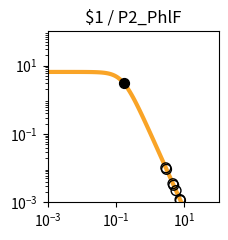

This chart was generated by the following Python code: (Note: this script raises an exception after producing the figure.)
import matplotlib.pyplot as plt
import matplotlib.ticker as ticker
import numpy as np

fig, ax = plt.subplots(figsize=(2.5,2.5))

plt.xlim(1.000000e-03, 1.000000e+02)
plt.ylim(1.000000e-03, 1.000000e+02)

x = np.array([1.000000e-03,1.122018e-03,1.258925e-03,1.412538e-03,1.584893e-03,1.778279e-03,1.995262e-03,2.238721e-03,2.511886e-03,2.818383e-03,3.162278e-03,3.548134e-03,3.981072e-03,4.466836e-03,5.011872e-03,5.623413e-03,6.309573e-03,7.079458e-03,7.943282e-03,8.912509e-03,1.000000e-02,1.122018e-02,1.258925e-02,1.412538e-02,1.584893e-02,1.778279e-02,1.995262e-02,2.238721e-02,2.511886e-02,2.818383e-02,3.162278e-02,3.548134e-02,3.981072e-02,4.466836e-02,5.011872e-02,5.623413e-02,6.309573e-02,7.079458e-02,7.943282e-02,8.912509e-02,1.000000e-01,1.122018e-01,1.258925e-01,1.412538e-01,1.584893e-01,1.778279e-01,1.995262e-01,2.238721e-01,2.511886e-01,2.818383e-01,3.162278e-01,3.548134e-01,3.981072e-01,4.466836e-01,5.011872e-01,5.623413e-01,6.309573e-01,7.079458e-01,7.943282e-01,8.912509e-01,1.000000e+00,1.122018e+00,1.258925e+00,1.412538e+00,1.584893e+00,1.778279e+00,1.995262e+00,2.238721e+00,2.511886e+00,2.818383e+00,3.162278e+00,3.548134e+00,3.981072e+00,4.466836e+00,5.011872e+00,5.623413e+00,6.309573e+00,7.079458e+00,7.943282e+00,8.912509e+00,1.000000e+01,1.122018e+01,1.258925e+01,1.412538e+01,1.584893e+01,1.778279e+01,1.995262e+01,2.238721e+01,2.511886e+01,2.818383e+01,3.162278e+01,3.548134e+01,3.981072e+01,4.466836e+01,5.011872e+01,5.623413e+01,6.309573e+01,7.079458e+01,7.943282e+01,8.912509e+01,1.000000e+02,])
y = np.array([6.504924e+00,6.504901e+00,6.504872e+00,6.504835e+00,6.504786e+00,6.504723e+00,6.504642e+00,6.504537e+00,6.504401e+00,6.504225e+00,6.503998e+00,6.503703e+00,6.503322e+00,6.502830e+00,6.502192e+00,6.501368e+00,6.500302e+00,6.498923e+00,6.497140e+00,6.494835e+00,6.491855e+00,6.488004e+00,6.483028e+00,6.476602e+00,6.468308e+00,6.457608e+00,6.443818e+00,6.426063e+00,6.403239e+00,6.373948e+00,6.336450e+00,6.288585e+00,6.227724e+00,6.150710e+00,6.053856e+00,5.932986e+00,5.783592e+00,5.601124e+00,5.381470e+00,5.121621e+00,4.820487e+00,4.479722e+00,4.104353e+00,3.702930e+00,3.287010e+00,2.869959e+00,2.465285e+00,2.084943e+00,1.738035e+00,1.430171e+00,1.163529e+00,9.374175e-01,7.490845e-01,5.945482e-01,4.692935e-01,3.687800e-01,2.887645e-01,2.254724e-01,1.756608e-01,1.366142e-01,1.061015e-01,8.231576e-02,6.380909e-02,4.943117e-02,3.827374e-02,2.962316e-02,2.292085e-02,1.773080e-02,1.371346e-02,1.060486e-02,8.200039e-03,6.340014e-03,4.901583e-03,3.789314e-03,2.929329e-03,2.264449e-03,1.750438e-03,1.353080e-03,1.045909e-03,8.084622e-04,6.249165e-04,4.830382e-04,3.733694e-04,2.885987e-04,2.230739e-04,1.724258e-04,1.332769e-04,1.030165e-04,7.962664e-05,6.154738e-05,4.757300e-05,3.677149e-05,2.842247e-05,2.196910e-05,1.698097e-05,1.312541e-05,1.014526e-05,7.841753e-06,6.061265e-06,4.685041e-06,3.621291e-06,])
c = "#f9a427"

hi_x = np.array([1.699668e-01,])
hi_y = np.array([3.032996e+00,])
lo_x = np.array([2.997152e+00,5.691484e+00,2.864299e+00,7.450537e+00,4.623352e+00,7.675803e+00,4.848618e+00,])
lo_y = np.array([9.243760e-03,2.204332e-03,1.022893e-02,1.206978e-03,3.508493e-03,1.129188e-03,3.154464e-03,])

plt.loglog(x,y,lw=3,color=c)
plt.scatter(hi_x,hi_y,marker='o',s=50,color='black',zorder=10)
plt.scatter(lo_x,lo_y,marker='o',s=50,edgecolors='black',color='none',zorder=10)

plt.title("$1 / P2_PhlF")

ax.xaxis.set_major_locator(ticker.LogLocator(numticks=3))
ax.yaxis.set_major_locator(ticker.LogLocator(numticks=3))

ax.set_aspect('equal')
plt.tight_layout()

plt.savefig("/content/output/0x08/response_plot_$1_P2_PhlF.png", bbox_inches='tight')
